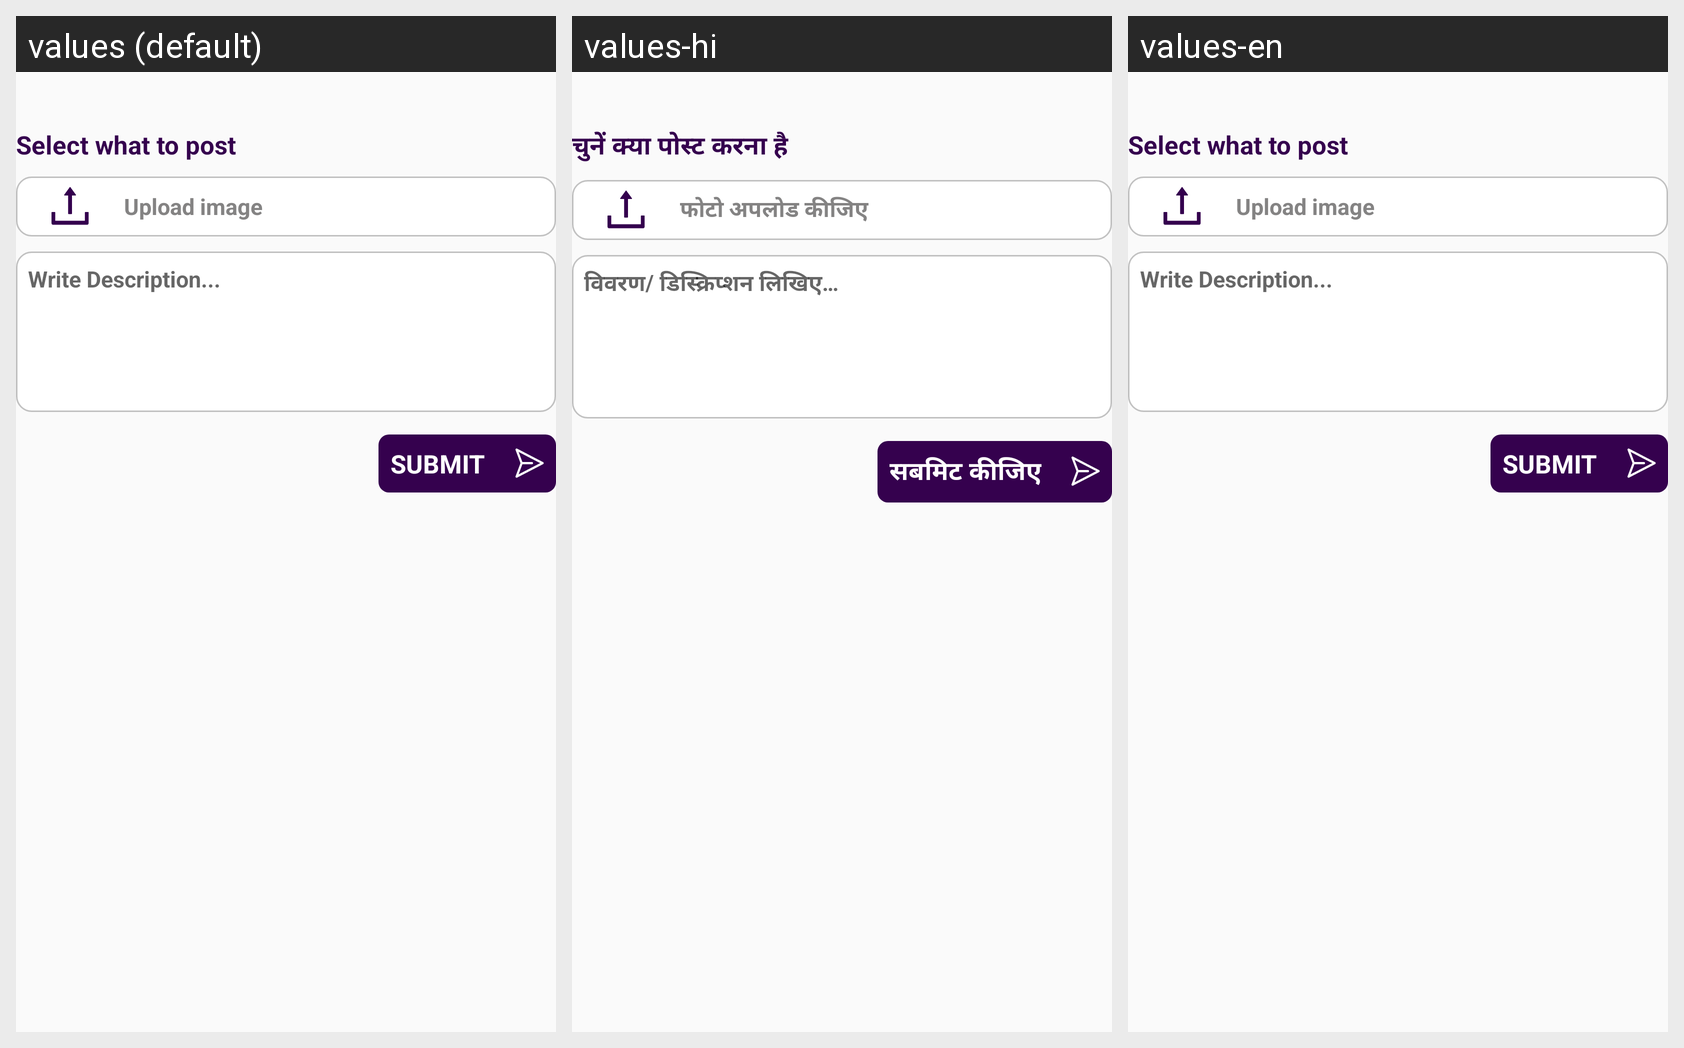

Translations of the strings shown on this Android screen, per locale in the grid:
Android screen res/layout/discussion_upload_popup.xml rendered under 3 locales, left to right: values (default), values-hi, values-en. Device: Nexus 5 (rendered at 1080×1920; each locale shown at half size, 540×960, under a caption strip naming it); theme AppTheme.
Strings drawn on this screen, with the default value and each locale's value (text and hints the layout hard-codes, and strings that could not be matched under every locale, appear in the picture but are not listed):

select_what_to_post
  values: Select what to post
  values-hi: चुनें क्या पोस्ट करना है
  values-en: Select what to post

upload_image
  values: Upload image
  values-hi: फोटो अपलोड कीजिए
  values-en: Upload image

write_Description
  values: Write Description...
  values-hi: विवरण/ डिस्क्रिप्शन लिखिए…
  values-en: Write Description...

file_submit
  values: Submit
  values-hi: सबमिट कीजिए
  values-en: Submit
